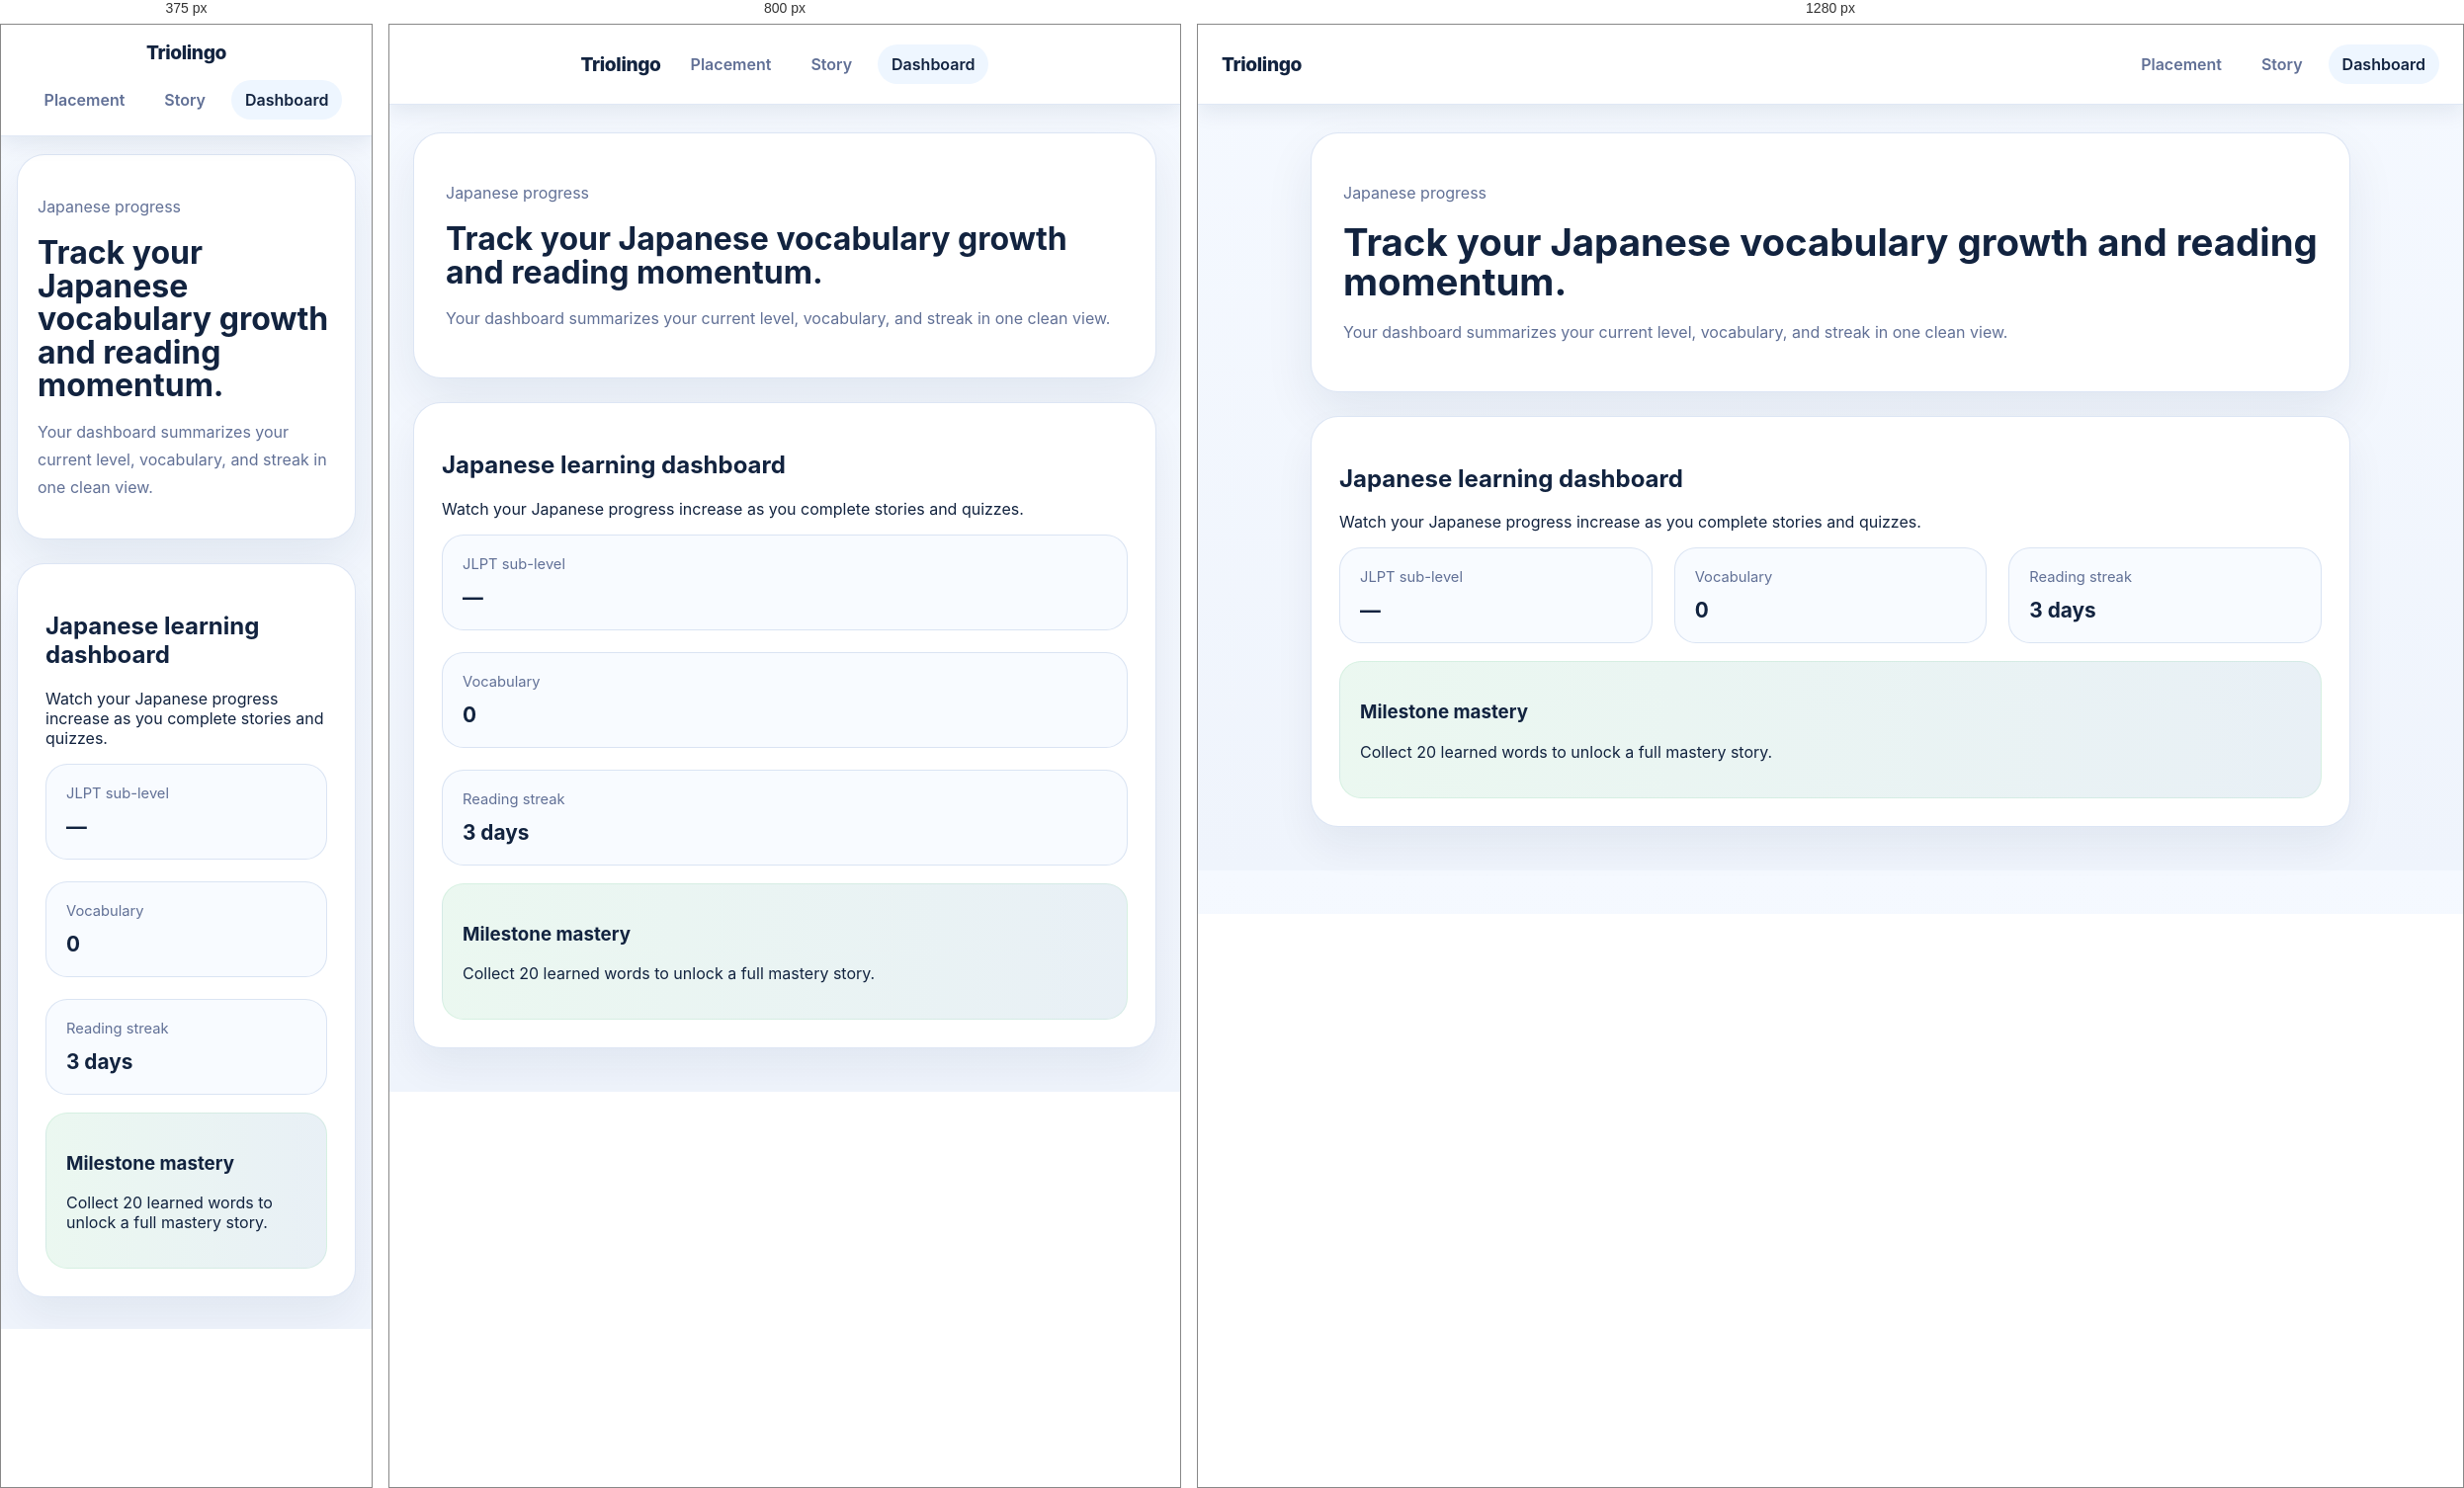
Rendered at 375 px, 800 px and 1280 px, left to right.

<!-- file: dashboard.html -->
<!DOCTYPE html>
<html lang="en">
  <head>
    <meta charset="UTF-8" />
    <meta name="viewport" content="width=device-width, initial-scale=1.0" />
    <title>Triolingo — Dashboard</title>
    <link rel="stylesheet" href="styles.css" />
  </head>
  <body data-page="dashboard">
    <header class="topbar">
      <a class="brand" href="index.html">Triolingo</a>
      <nav class="page-nav">
        <a href="placement.html">Placement</a>
        <a href="story.html">Story</a>
        <a href="dashboard.html" class="active">Dashboard</a>
      </nav>
    </header>

    <main class="page-shell">
      <section class="page-hero">
        <p class="eyebrow">Japanese progress</p>
        <h1>Track your Japanese vocabulary growth and reading momentum.</h1>
        <p class="hero-copy">Your dashboard summarizes your current level, vocabulary, and streak in one clean view.</p>
      </section>

      <section class="card feature-card">
        <h2>Japanese learning dashboard</h2>
        <p class="feature-copy">Watch your Japanese progress increase as you complete stories and quizzes.</p>
        <div class="stats-grid">
          <article class="stat">
            <span class="stat-label">JLPT sub-level</span>
            <strong id="stat-level">—</strong>
          </article>
          <article class="stat">
            <span class="stat-label">Vocabulary</span>
            <strong id="stat-vocab">0</strong>
          </article>
          <article class="stat">
            <span class="stat-label">Reading streak</span>
            <strong id="stat-streak">3 days</strong>
          </article>
        </div>
        <div class="milestone-card" id="milestone-card">
          <h3>Milestone mastery</h3>
          <p id="milestone-copy">Collect 20 learned words to unlock a full mastery story.</p>
        </div>
      </section>
    </main>

    <script src="script.js"></script>
  </body>
</html>


/* @media block from styles.css */
@media (max-width: 960px) {
  .grid-home,
  .content-grid,
  .stats-grid {
    grid-template-columns: 1fr;
  }

  .topbar {
    justify-content: center;
  }
}

/* @media block from styles.css */
@media (max-width: 640px) {
  .topbar {
    padding: 16px 16px;
  }

  .page-shell {
    padding: 18px 16px 32px;
  }

  .page-hero {
    padding: 22px 20px;
  }
}